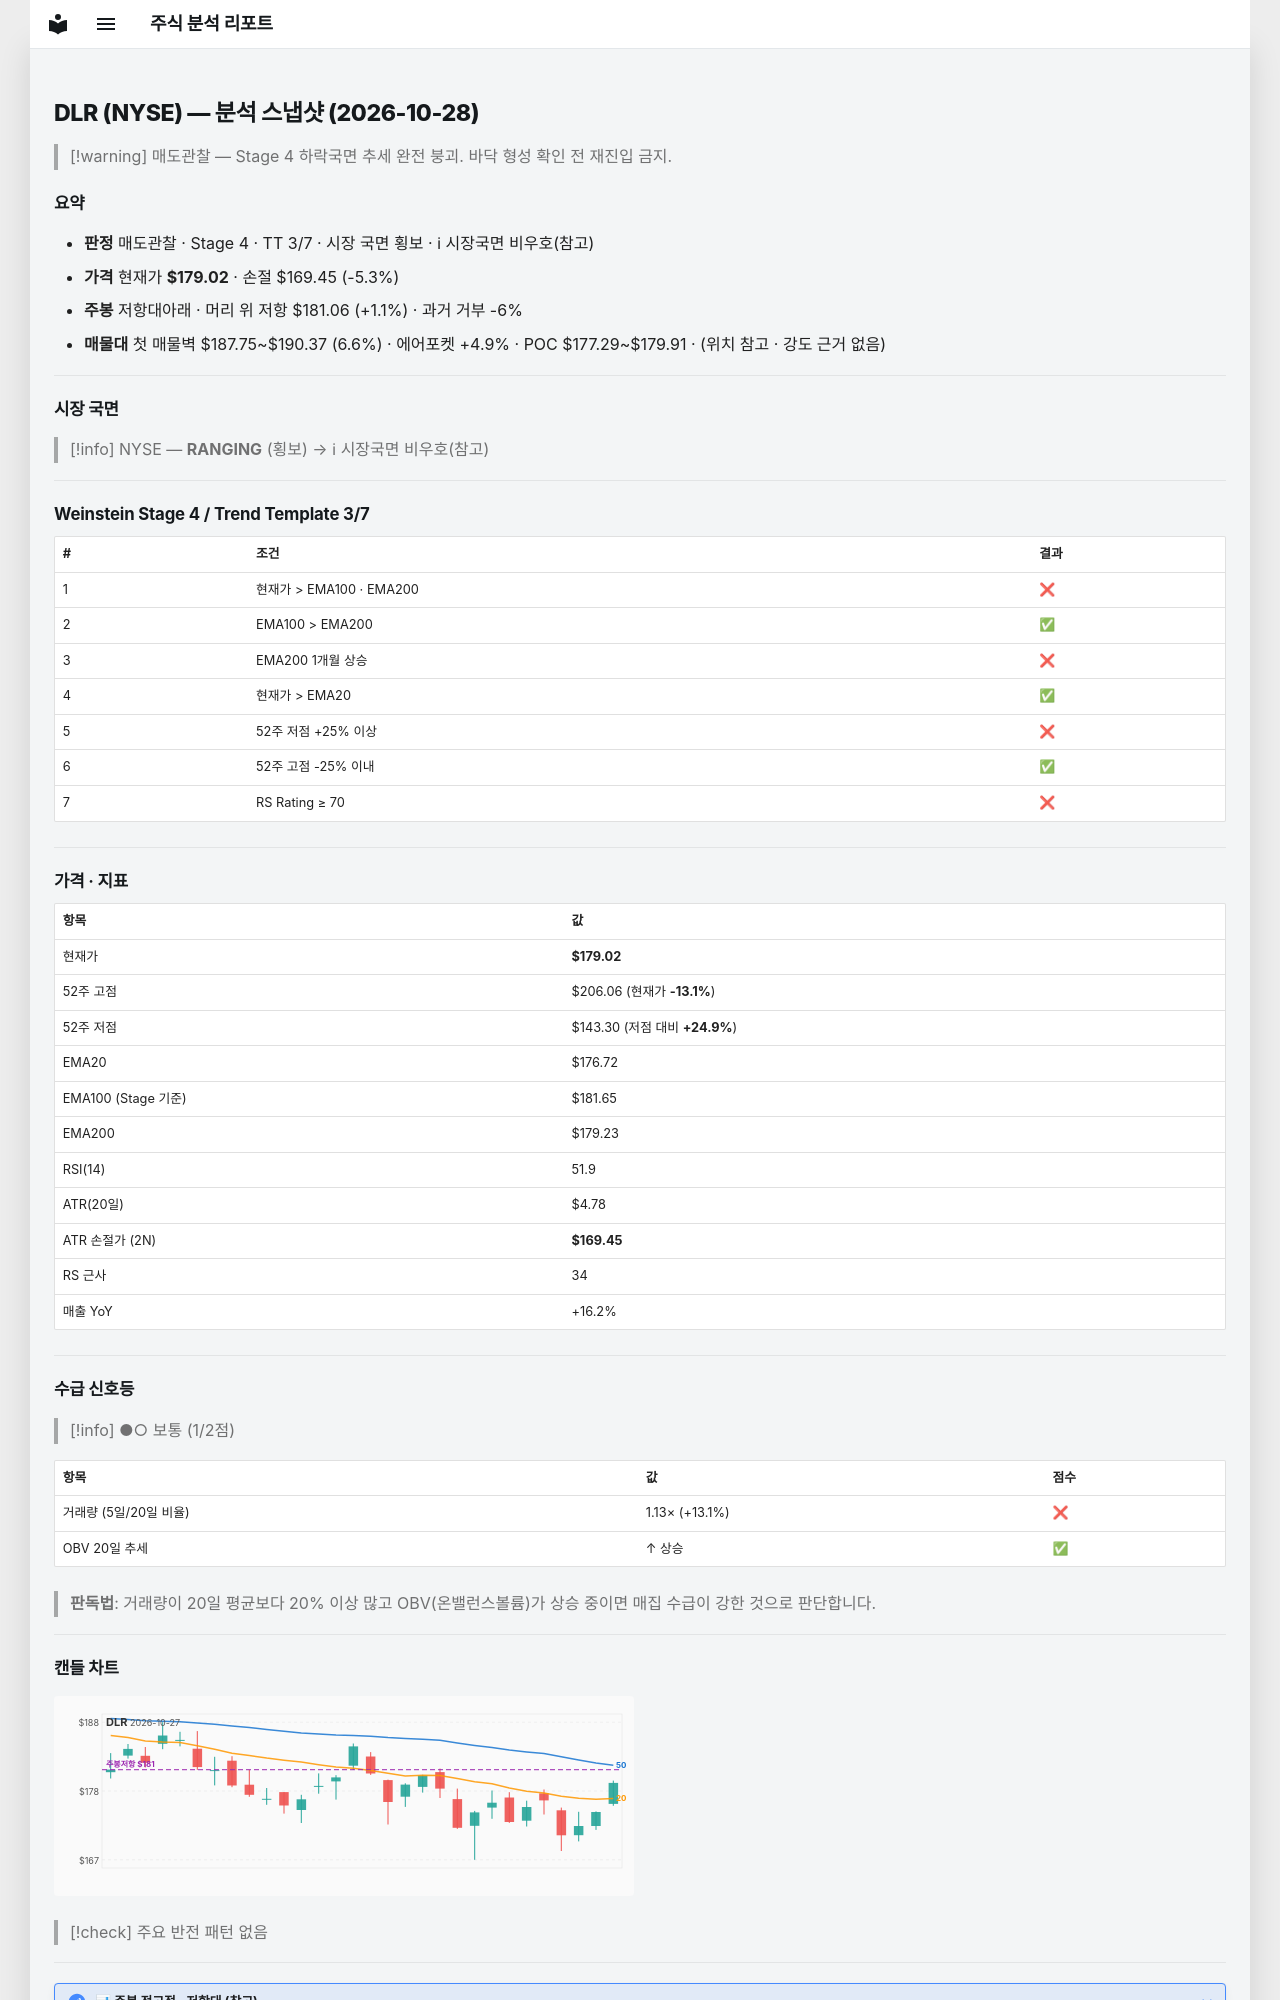

repository: soloandco/stock-reports · page: snapshots/DLR-2026-10-28/index.html · generator: mkdocs

---
type: analysis-snapshot
title: DLR 분석 스냅샷
ticker: DLR
market: NYSE
created: 2026-10-28
updated: 2026-10-28
bar-date: 2026-10-27
verdict: 매도관찰
real-rr: 0.21
sma50-gap-pct: 1.3
weekly-position: 저항대아래
weekly-overhead-price: 181.06
weekly-overhead-pct: 1.1
stage: 4
trend-template-score: 3
tt-max: 7
ma-set: ema-20-100-200
price: 179.02000427246094
stop-price: 169.45323836528607
market-regime: RANGING
supply-demand-score: 1/2
supply-demand-label: 보통
status: tracking
tags:
  - stock-agent
  - watchlist
  - DLR
  - analysis
related:
  - "[[analysis-template]]"
---

# DLR (NYSE) — 분석 스냅샷 (2026-10-28)

> [!warning] 매도관찰 — Stage 4 하락국면
> 추세 완전 붕괴. 바닥 형성 확인 전 재진입 금지.

## 요약

- **판정** 매도관찰 · Stage 4 · TT 3/7 · 시장 국면 횡보 · ℹ 시장국면 비우호(참고)
- **가격** 현재가 **$179.02** · 손절 $169.45 (-5.3%)
- **주봉** 저항대아래 · 머리 위 저항 $181.06 (+1.1%) · 과거 거부 -6%
- **매물대** 첫 매물벽 $187.75~$190.37 (6.6%) · 에어포켓 +4.9% · POC $177.29~$179.91 · (위치 참고 · 강도 근거 없음)

---

## 시장 국면

> [!info] NYSE — **RANGING** (횡보) → ℹ 시장국면 비우호(참고)

---

## Weinstein Stage 4 / Trend Template 3/7

| # | 조건 | 결과 |
|---|------|------|
| 1 | 현재가 > EMA100 · EMA200 | ❌ |
| 2 | EMA100 > EMA200 | ✅ |
| 3 | EMA200 1개월 상승 | ❌ |
| 4 | 현재가 > EMA20 | ✅ |
| 5 | 52주 저점 +25% 이상 | ❌ |
| 6 | 52주 고점 -25% 이내 | ✅ |
| 7 | RS Rating ≥ 70 | ❌ |

---

## 가격 · 지표

| 항목 | 값 |
|------|---|
| 현재가 | **$179.02** |
| 52주 고점 | $206.06 (현재가 **-13.1%**) |
| 52주 저점 | $143.30 (저점 대비 **+24.9%**) |
| EMA20 | $176.72 |
| EMA100 (Stage 기준) | $181.65 |
| EMA200 | $179.23 |
| RSI(14) | 51.9 |
| ATR(20일) | $4.78 |
| ATR 손절가 (2N) | **$169.45** |
| RS 근사 | 34 |
| 매출 YoY | +16.2% |

---
## 수급 신호등

> [!info] ●○ 보통 (1/2점)

| 항목 | 값 | 점수 |
|------|------|------|
| 거래량 (5일/20일 비율) | 1.13× (+13.1%) | ❌ |
| OBV 20일 추세 | ↑ 상승 | ✅ |

> **판독법**: 거래량이 20일 평균보다 20% 이상 많고 OBV(온밸런스볼륨)가 상승 중이면 매집 수급이 강한 것으로 판단합니다.

---
